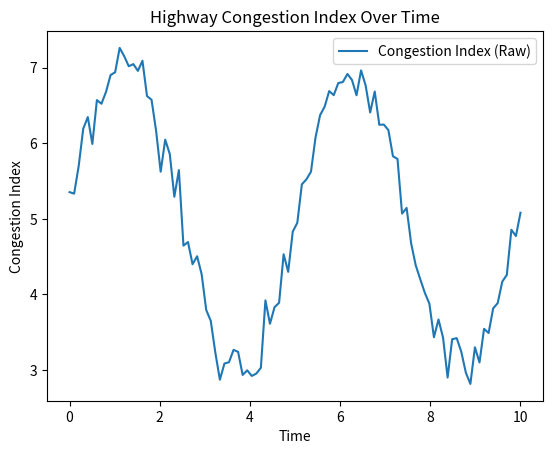

Generate this figure with matplotlib:
import numpy as np
import matplotlib.pyplot as plt
from scipy.linalg import svd

# 创建 DMD 函数
def DMD(X, Y, r):
    """
    使用 DMD 对数据进行分解
    X: 数据矩阵，t时刻
    Y: 数据矩阵，t+1时刻
    r: 截断的奇异值数量，决定模型的秩
    """
    # Step 1: SVD 分解 X
    U, S, Vh = svd(X, full_matrices=False)
    
    # Step 2: 截断矩阵
    U_r = U[:, :r]
    S_r = np.diag(S[:r])
    V_r = Vh.conj().T[:, :r]
    
    # Step 3: 计算近似 A 矩阵
    A_tilde = U_r.conj().T @ Y @ V_r @ np.linalg.inv(S_r)
    
    # Step 4: 特征值分解
    eigenvalues, eigenvectors = np.linalg.eig(A_tilde)
    
    # Step 5: 计算 DMD 模态
    Phi = Y @ V_r @ np.linalg.inv(S_r) @ eigenvectors
    
    return eigenvalues, Phi

# 生成一串随时间变化的拥堵指数数据（模拟数据）
np.random.seed(0)
t = np.linspace(0, 10, 100)
congestion_index = 5 + 2 * np.sin(2 * np.pi * t / 5) + 0.2 * np.random.randn(len(t))

# 可视化原始数据
plt.plot(t, congestion_index, label="Congestion Index (Raw)")
plt.title("Highway Congestion Index Over Time")
plt.xlabel("Time")
plt.ylabel("Congestion Index")
plt.legend()
plt.show()

#
